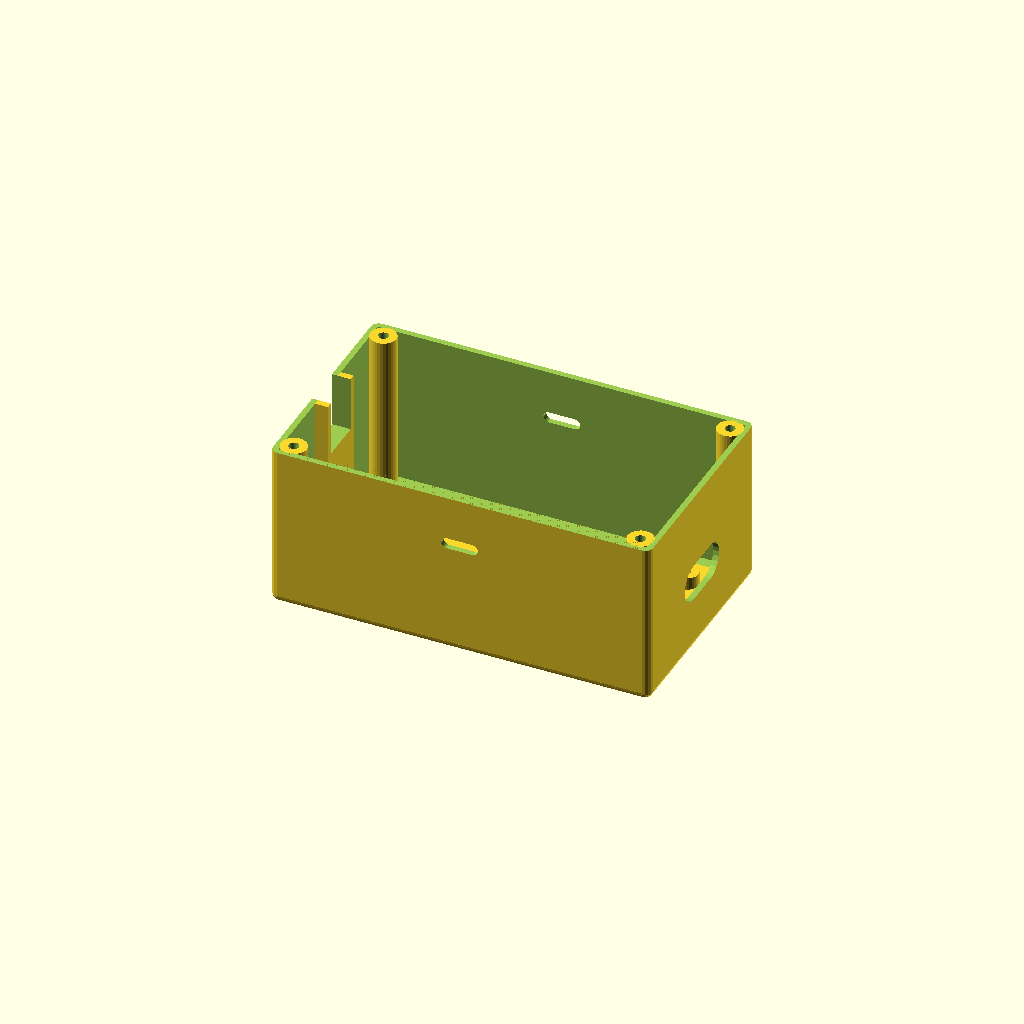
Cell 1: rendered with the file's own defaults.
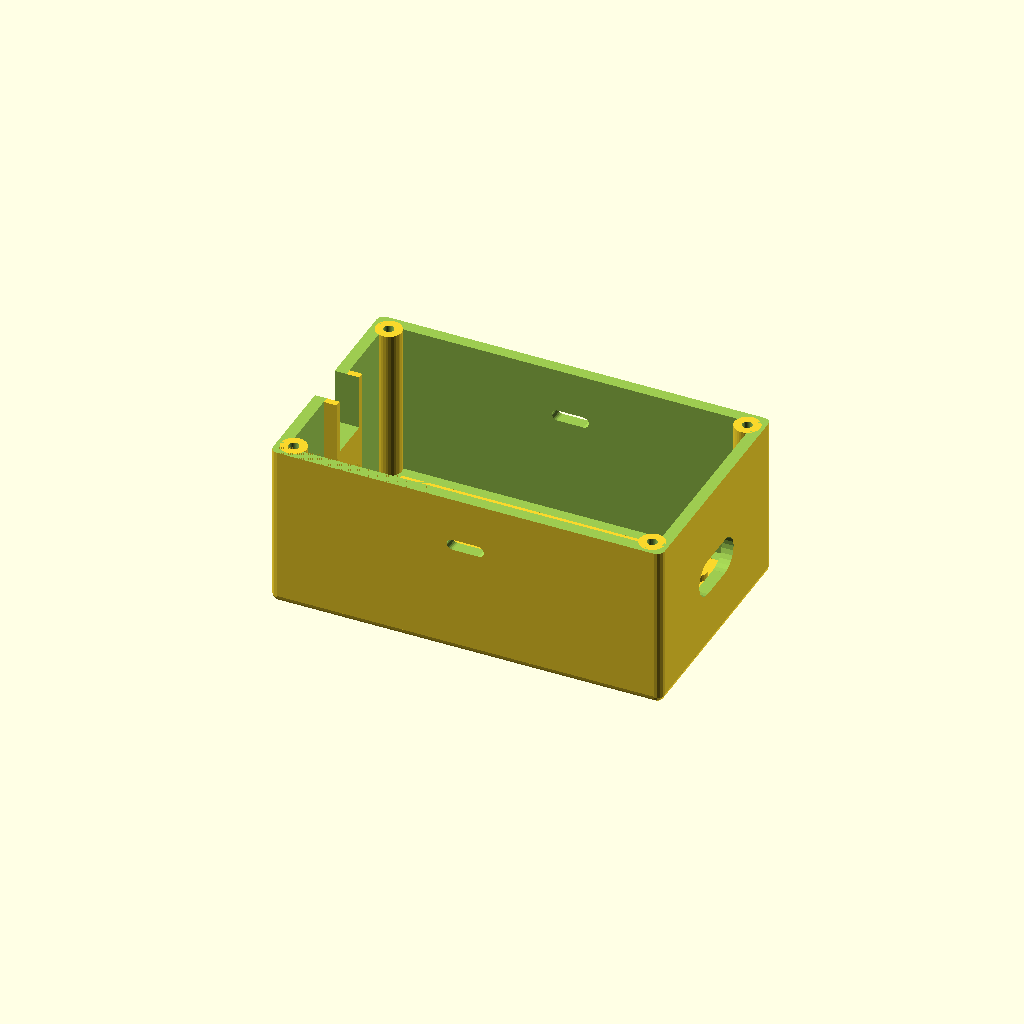
Cell 2: wall = 3.2 (everything else at default).
One fixed orthographic camera (rotation 55°, 0°, 25°; colour scheme Cornfield) for every cell.
The OpenSCAD source (lightstrip/enclosure/lightstrip.scad):

m2 = 1.9;
m3 = 2.76;

wall = 1.6;

inner_dims = [100, 58];
proto = [88.9, 52.1, wall]; // electrocookie
//proto = [83, 51, wall]; // adafruit

case(45);
//cover(6);

module cover(height) {
    difference() {
        union() {
            difference() {
                rcube([inner_dims.x + 2*wall, inner_dims.y + 2*wall, height+5], 2);
                translate([-0.01, -0.01, height]) cube([inner_dims.x + 2*wall+1, inner_dims.y + 2*wall+1, height]);
                translate([wall, wall, wall]) cube([inner_dims.x, inner_dims.y, height]);

                // cutouts for screws
                translate([4.5,4.5,0]) cylinder(d=6, h=height);
                translate([inner_dims.x+2*wall-4.5,4.5,0]) cylinder(d=6, h=height);
                translate([inner_dims.x+2*wall-4.5,inner_dims.y+2*wall-4.5,0]) cylinder(d=6, h=height);
                translate([4.5,inner_dims.y+2*wall-4.5,0]) cylinder(d=6, h=height);
            }
            
            // screws for the cover
            translate([4.5,4.5,0]) post(8, m3, height, height);
            translate([inner_dims.x+2*wall-4.5,4.5,0]) post(8, m3, height, height);
            translate([inner_dims.x+2*wall-4.5,inner_dims.y+2*wall-4.5,0]) post(8, m3, height, height);
            translate([4.5,inner_dims.y+2*wall-4.5,0]) post(8, m3, height, height);  
            
            // alignment tabs
            translate([wall+(inner_dims.x-50)/2,wall,wall]) cube([50,2,height]);
            translate([wall+(inner_dims.x-50)/2,inner_dims.y+wall-2,wall]) cube([50,2,height]);
        }
        
        // screw head opening
        head=[6,2.6];
        $fn=32;
        translate([4.5,4.5,-0.01]) cylinder(d=head.x,h=head.y);
        translate([inner_dims.x+2*wall-4.5,4.5,-0.01]) cylinder(d=head.x,h=head.y);
        translate([inner_dims.x+2*wall-4.5,inner_dims.y+2*wall-4.5,-0.01]) cylinder(d=head.x,h=head.y);
        translate([4.5,inner_dims.y+2*wall-4.5,-0.01]) cylinder(d=head.x,h=head.y);

        // breathing slits
        dia = 1.8;
        wp = .6;
        for (i = [1 : 7]) {
            translate([i*10,wall+inner_dims.y*(1-wp)/2,0]) slit(dia, inner_dims.y*wp);
        }

    }
}

module slit(dia, w, a=30) {
    translate([0,0,-1]) rotate([0,0,-a]) union() {
        cube([dia, w/cos(a), wall+2]);
        translate([dia/2,0,0]) cylinder(d=dia, h = wall+2);
        translate([dia/2,w/cos(a),0]) cylinder(d=dia, h = wall+2);
    }
    
}

module case(height) {
    difference() {
        union() {
            difference() {
                rcube([inner_dims.x + 2*wall, inner_dims.y + 2*wall, height+5], 2);
                translate([-0.01, -0.01, height]) cube([inner_dims.x + 2*wall+1, inner_dims.y + 2*wall+1, height]);
                translate([wall, wall, wall]) cube([inner_dims.x, inner_dims.y, height]);

                // cutouts for screws
                translate([4.5,4.5,wall]) cylinder(d=6, h=height);
                translate([inner_dims.x+2*wall-4.5,4.5,wall]) cylinder(d=6, h=height);
                translate([inner_dims.x+2*wall-4.5,inner_dims.y+2*wall-4.5,wall]) cylinder(d=6, h=height);
                translate([4.5,inner_dims.y+2*wall-4.5,wall]) cylinder(d=6, h=height);
                
                // cutout for power adapter
                translate([-1,wall+(inner_dims.y-11.5)/2,height-15]) cube([5,11.5,18]);
            }
            
            // screw mounts for protoboard
            translate([wall+(inner_dims.x-proto.x)/2, wall+(inner_dims.y-proto.y)/2, 0]) mount();
            
            // screws for the cover
            translate([4.5,4.5,wall]) post(7, m3, height-wall, 7);
            translate([inner_dims.x+2*wall-4.5,4.5,wall]) post(7, m3, height-wall, 6);
            translate([inner_dims.x+2*wall-4.5,inner_dims.y+2*wall-4.5,wall]) post(7, m3, height-wall, 6);
            translate([4.5,inner_dims.y+2*wall-4.5,wall]) post(7, m3, height-wall, 6);  
      
            // extra support for power 
            translate([wall,wall+(inner_dims.y-15)/2,wall]) cube([3.5,15,height-wall]);            

        }

        // cutout for power adapter
        translate([-1,wall+(inner_dims.y-11.5)/2,height-15]) cube([10,11.5,18]);
        
        // cutout for usb for programming
        translate([inner_dims.x+wall-0.01, inner_dims.y/2-10+wall,wall+3+10]) rounded_cutout(10,20,5,[90,0,90]);

        // cutouts for the led wires
        translate([wall+inner_dims.x/2-5,-1,height-12]) rounded_cutout(3,10,wall*2+inner_dims.x+2,[270,0,0]);
    }

}

// electrocookie
module mount() {
    $fn = 10;
    cube(proto);
    
    // m2 corner posts
    translate([5.1, 8.25, 0]) post(6, m2, 5, 3); 
    translate([proto.x - 5.1, 8.25, 0]) post(6, m2, 5, 3); 
    translate([5.1, proto.y - 8.25, 0]) post(6, m2, 5, 3); 
    translate([proto.x - 5.1, proto.y - 8.25, 0]) post(6, m2, 5, 3); 
    
    // m3 center posts
    translate([7.6, proto.y / 2, 0]) post(6, m3, 5, 3); 
    translate([proto.x - 7.6, proto.y / 2, 0]) post(6, m3, 5, 3); 
}

// adafruit protoboard
module mount_adafruit() {
    $fn = 10;
    cube(proto);
    translate([3, 5, 0]) post(6, m3, 5, 3); 
    translate([proto.x - 3, 5, 0]) post(6, m3, 5, 3); 
    translate([proto.x - 3, proto.y - 5, 0]) post(6, m3, 5, 3); 
    translate([3, proto.y - 5, 0]) post(6, m3, 5, 3); 
}

module rounded_cutout(height, width, thick, rot = [0,0,0]) {
    $fn = 24;
    rotate(rot) translate([height/2, height/2, 0]) union() {
        cylinder(d=height, h=thick);
        translate([0, -height/2, 0]) cube([width-height, height, thick]);
        translate([width-height, 0, 0]) cylinder(d=height, h=thick);        
    }
}

module post(od, id, height, depth) {
    $fn = 32;
    difference() {
        cylinder(d=od, h=height);
        translate([0, 0, height - depth]) cylinder(d=id, h=depth+0.01);
    }
}

module rcube(dims_or_size, r, center = false) {
    $fn = 16;
    dims = (dims_or_size[0] == undef) ? [dims_or_size, dims_or_size, dims_or_size] : dims_or_size;
    translate(center ? [-dims.x/2, -dims.y/2, -dims.z/2] : [0,0,0]) 
    union() {
        // cubes in x,y,z directions for the middle
        translate([r,r,0]) cube([dims.x - 2*r, dims.y - 2*r, dims.z]); 
        translate([r,0,r]) cube([dims.x - 2*r, dims.y, dims.z - 2*r]);
        translate([0,r,r]) cube([dims.x, dims.y - 2*r, dims.z - 2*r]);
        
        // cylinders for the vertices
        translate([r,r,r]) cylinder(dims.z - 2*r, r = r);
        translate([dims.x-r,r,r]) cylinder(dims.z - 2*r, r = r);
        translate([r,dims.y-r,r]) cylinder(dims.z - 2*r, r = r);
        translate([dims.x-r,dims.y-r,r]) cylinder(dims.z - 2*r, r = r);
        
        translate([r,r,r]) rotate([-90,0,0]) cylinder(dims.y - 2*r, r = r);
        translate([dims.x-r,r,r]) rotate([-90,0,0]) cylinder(dims.y - 2*r, r = r);
        translate([r,r,dims.z-r]) rotate([-90,0,0]) cylinder(dims.y - 2*r, r = r);
        translate([dims.x-r,r,dims.z-r]) rotate([-90,0,0]) cylinder(dims.y - 2*r, r = r);
        
        translate([r,r,r]) rotate([0,90,0]) cylinder(dims.x - 2*r, r = r);
        translate([r,r,dims.z-r]) rotate([0,90,0]) cylinder(dims.x - 2*r, r = r);
        translate([r,dims.y-r,r]) rotate([0,90,0]) cylinder(dims.x - 2*r, r = r);
        translate([r,dims.y-r,dims.z-r]) rotate([0,90,0]) cylinder(dims.x - 2*r, r = r);

        // spheres for the corners
        for (x = [r, dims.x - r]) {
            for (y = [r, dims.y - r]) {
                for (z = [r, dims.z - r]) {
                    translate([x,y,z]) sphere(r);
                }
            }
        }
    }
}
Customizer parameters (derived from the source; name, type, default, range or options):
m2: number, default 1.9
m3: number, default 2.76
wall: number, default 1.6
inner_dims: vector, default [100, 58]
